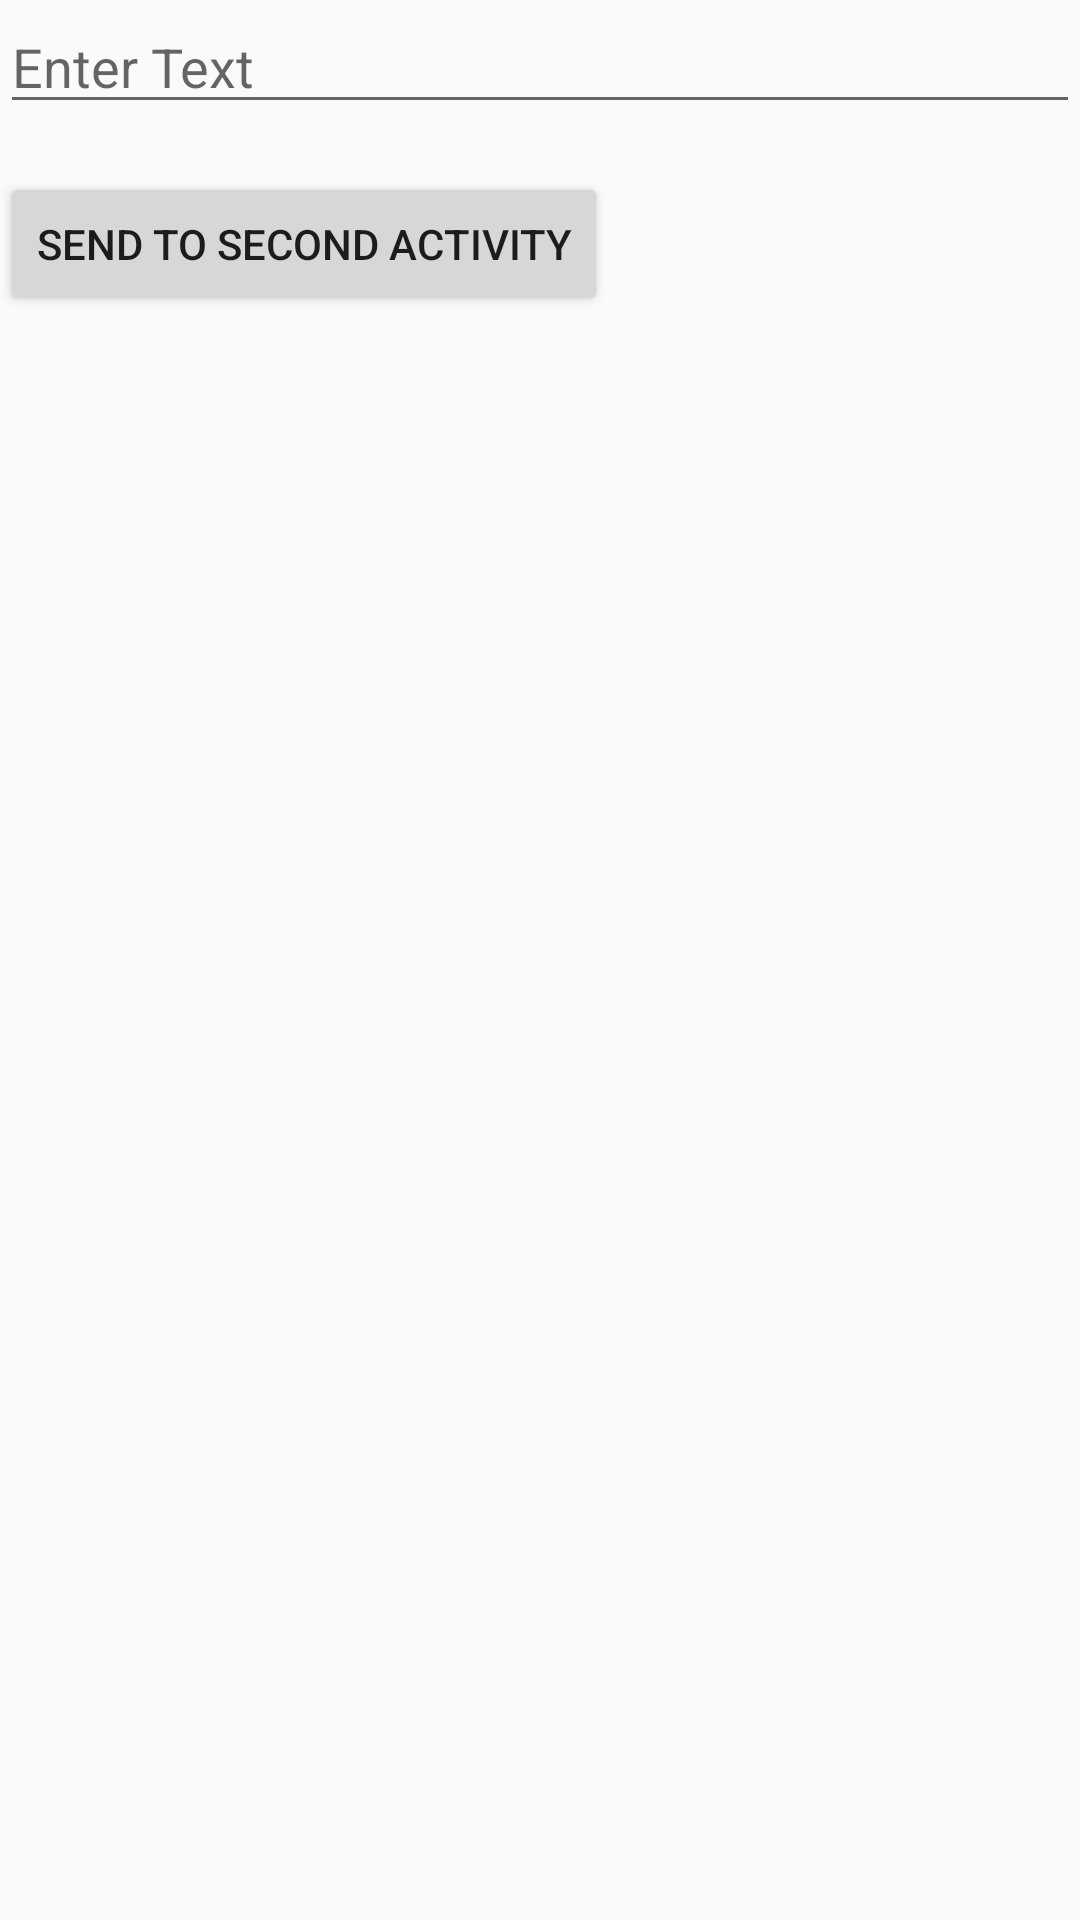

This screen was rendered from an Android layout file. Write that file and the resources it references.
<!-- AndroidManifest.xml: activity theme Theme.MobileLaba1.NoActionBar -->
<!-- res/layout/activity_main.xml -->
<?xml version="1.0" encoding="utf-8"?>
<RelativeLayout xmlns:android="http://schemas.android.com/apk/res/android"
                xmlns:tools="http://schemas.android.com/tools"
                android:layout_width="match_parent"
                android:layout_height="match_parent"
                tools:context=".MainActivity">

    <EditText
            android:id="@+id/editText"
            android:layout_width="match_parent"
            android:layout_height="wrap_content"
            android:hint="Enter Text"/>

    <Button
            android:id="@+id/sendButton"
            android:layout_width="wrap_content"
            android:layout_height="wrap_content"
            android:layout_below="@id/editText"
            android:layout_marginTop="16dp"
            android:text="Send to Second Activity"/>

</RelativeLayout>
<!-- resources referenced by this layout -->
<resources>
  <style name="Theme.MobileLaba1.NoActionBar">
          <item name="windowActionBar">false</item>
          <item name="windowNoTitle">true</item>
      </style>
</resources>
